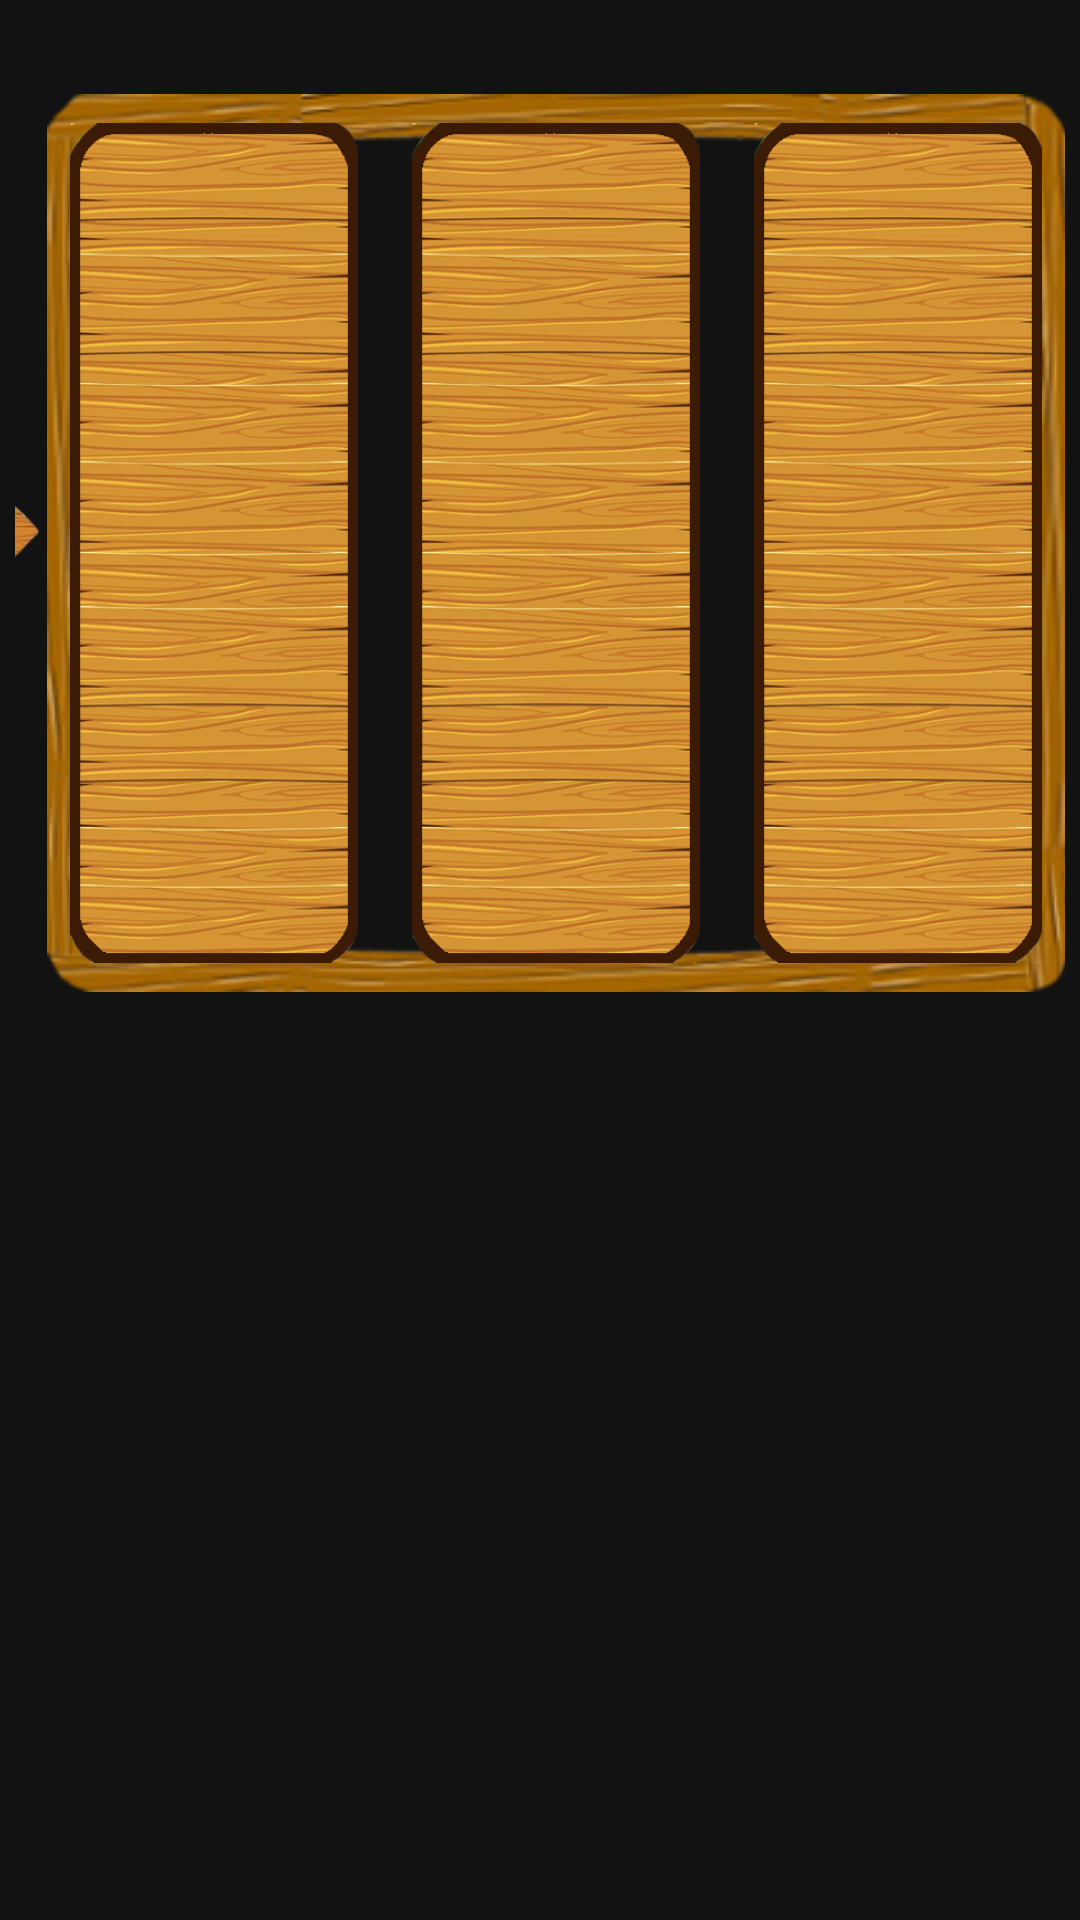

This screen was rendered from an Android layout file. Write that file and the resources it references.
<!-- AndroidManifest.xml: application theme Theme.SafariJungleSlots -->
<!-- res/layout/slot_machine.xml -->
<?xml version="1.0" encoding="utf-8"?>
<RelativeLayout xmlns:android="http://schemas.android.com/apk/res/android"
    android:layout_width="match_parent"
    android:layout_height="match_parent"
    android:orientation="horizontal"
    android:padding="5dp">

    <LinearLayout
        android:layout_width="match_parent"
        android:layout_height="wrap_content"
        android:gravity="center"
        android:layout_marginLeft="-65dp"
        android:orientation="horizontal">

        <ImageView
            android:layout_width="80dp"
            android:layout_height="100dp"
            android:layout_marginRight="-5dp"
            android:background="@drawable/arrow"/>

        <include
            layout="@layout/spinner_constraint"
            android:layout_width="wrap_content"
            android:layout_height="wrap_content"
            android:layout_centerInParent="true" />

    </LinearLayout>


</RelativeLayout>
<!-- res/layout/spinner_constraint.xml (included above) -->
<?xml version="1.0" encoding="utf-8"?>
<androidx.constraintlayout.widget.ConstraintLayout xmlns:android="http://schemas.android.com/apk/res/android"
    xmlns:app="http://schemas.android.com/apk/res-auto"
    xmlns:tools="http://schemas.android.com/tools"
    android:layout_width="match_parent"
    android:layout_height="match_parent">

    <ImageView
        android:id="@+id/imageView6"
        android:layout_width="340dp"
        android:layout_height="wrap_content"
        app:layout_constraintEnd_toEndOf="parent"
        app:layout_constraintStart_toStartOf="parent"
        app:srcCompat="@drawable/spinner_shape" />

    <include
        layout="@layout/spinners"
        android:layout_width="wrap_content"
        android:layout_height="wrap_content"
        app:layout_constraintBottom_toBottomOf="@+id/imageView6"
        app:layout_constraintEnd_toEndOf="@+id/imageView6"
        app:layout_constraintStart_toStartOf="@+id/imageView6"
        app:layout_constraintTop_toTopOf="@+id/imageView6" />
</androidx.constraintlayout.widget.ConstraintLayout>
<!-- res/layout/spinners.xml (included above) -->
<?xml version="1.0" encoding="utf-8"?>
<androidx.constraintlayout.widget.ConstraintLayout
    xmlns:android="http://schemas.android.com/apk/res/android"
    xmlns:app="http://schemas.android.com/apk/res-auto"
    android:layout_width="wrap_content"
    android:layout_height="match_parent">

    <FrameLayout
        android:id="@+id/frameLayout1"
        android:layout_width="96dp"
        android:layout_height="280dp"

        app:layout_constraintBottom_toBottomOf="parent"
        app:layout_constraintStart_toStartOf="parent"
        app:layout_constraintTop_toTopOf="parent">

        <androidx.recyclerview.widget.RecyclerView
            android:id="@+id/spinner1"
            android:layout_width="match_parent"
            android:layout_height="match_parent"
            android:background="@drawable/spinner"
            android:scrollbars="none" />

        
        <View
            android:layout_width="match_parent"
            android:layout_height="match_parent"
            android:background="@android:color/transparent"
            android:clickable="true" />

    </FrameLayout>

    

    <FrameLayout
        android:id="@+id/frameLayout2"
        android:layout_width="96dp"
        android:layout_height="280dp"
        android:layout_marginEnd="8dp"
        android:layout_marginStart="18dp"
        app:layout_constraintBottom_toBottomOf="parent"
        app:layout_constraintStart_toEndOf="@+id/frameLayout1"
        app:layout_constraintTop_toTopOf="parent">

        <androidx.recyclerview.widget.RecyclerView
            android:id="@+id/spinner2"
            android:layout_width="match_parent"
            android:layout_height="match_parent"
            android:background="@drawable/spinner"
            android:scrollbars="none" />

        
        <View
            android:layout_width="match_parent"
            android:layout_height="match_parent"
            android:background="@android:color/transparent"
            android:clickable="true" />

    </FrameLayout>

    

    <FrameLayout
        android:id="@+id/frameLayout3"
        android:layout_width="96dp"
        android:layout_height="280dp"
        android:layout_marginEnd="8dp"
        android:layout_marginStart="18dp"
        app:layout_constraintBottom_toBottomOf="parent"
        app:layout_constraintStart_toEndOf="@+id/frameLayout2"
        app:layout_constraintTop_toTopOf="parent">

        <androidx.recyclerview.widget.RecyclerView
            android:id="@+id/spinner3"
            android:layout_width="match_parent"
            android:layout_height="match_parent"
            android:background="@drawable/spinner"
            android:scrollbars="none" />

        
        <View
            android:layout_width="match_parent"
            android:layout_height="match_parent"
            android:background="@android:color/transparent"
            android:clickable="true" />

    </FrameLayout>

</androidx.constraintlayout.widget.ConstraintLayout>
<!-- resources referenced by this layout -->
<resources>
  <!-- drawable arrow: png bitmap (drawable, 20380 bytes) -->
  <!-- drawable spinner: png bitmap (drawable, 206437 bytes) -->
  <!-- drawable spinner_shape: png bitmap (drawable, 64487 bytes) -->
  <style name="Theme.SafariJungleSlots" parent="Theme.MaterialComponents.NoActionBar">
          
          <item name="colorPrimary">@color/purple_500</item>
          <item name="colorPrimaryVariant">@color/purple_700</item>
          <item name="colorOnPrimary">@color/white</item>
          
          <item name="colorSecondary">@color/teal_200</item>
          <item name="colorSecondaryVariant">@color/teal_700</item>
          <item name="colorOnSecondary">@color/black</item>
          
          <item name="android:statusBarColor">?attr/colorPrimaryVariant</item>
          
      </style>
  <color name="purple_500">#FF6200EE</color>
  <color name="purple_700">#FF3700B3</color>
  <color name="white">#FFFFFFFF</color>
  <color name="teal_200">#FF03DAC5</color>
  <color name="teal_700">#FF018786</color>
  <color name="black">#FF000000</color>
</resources>
